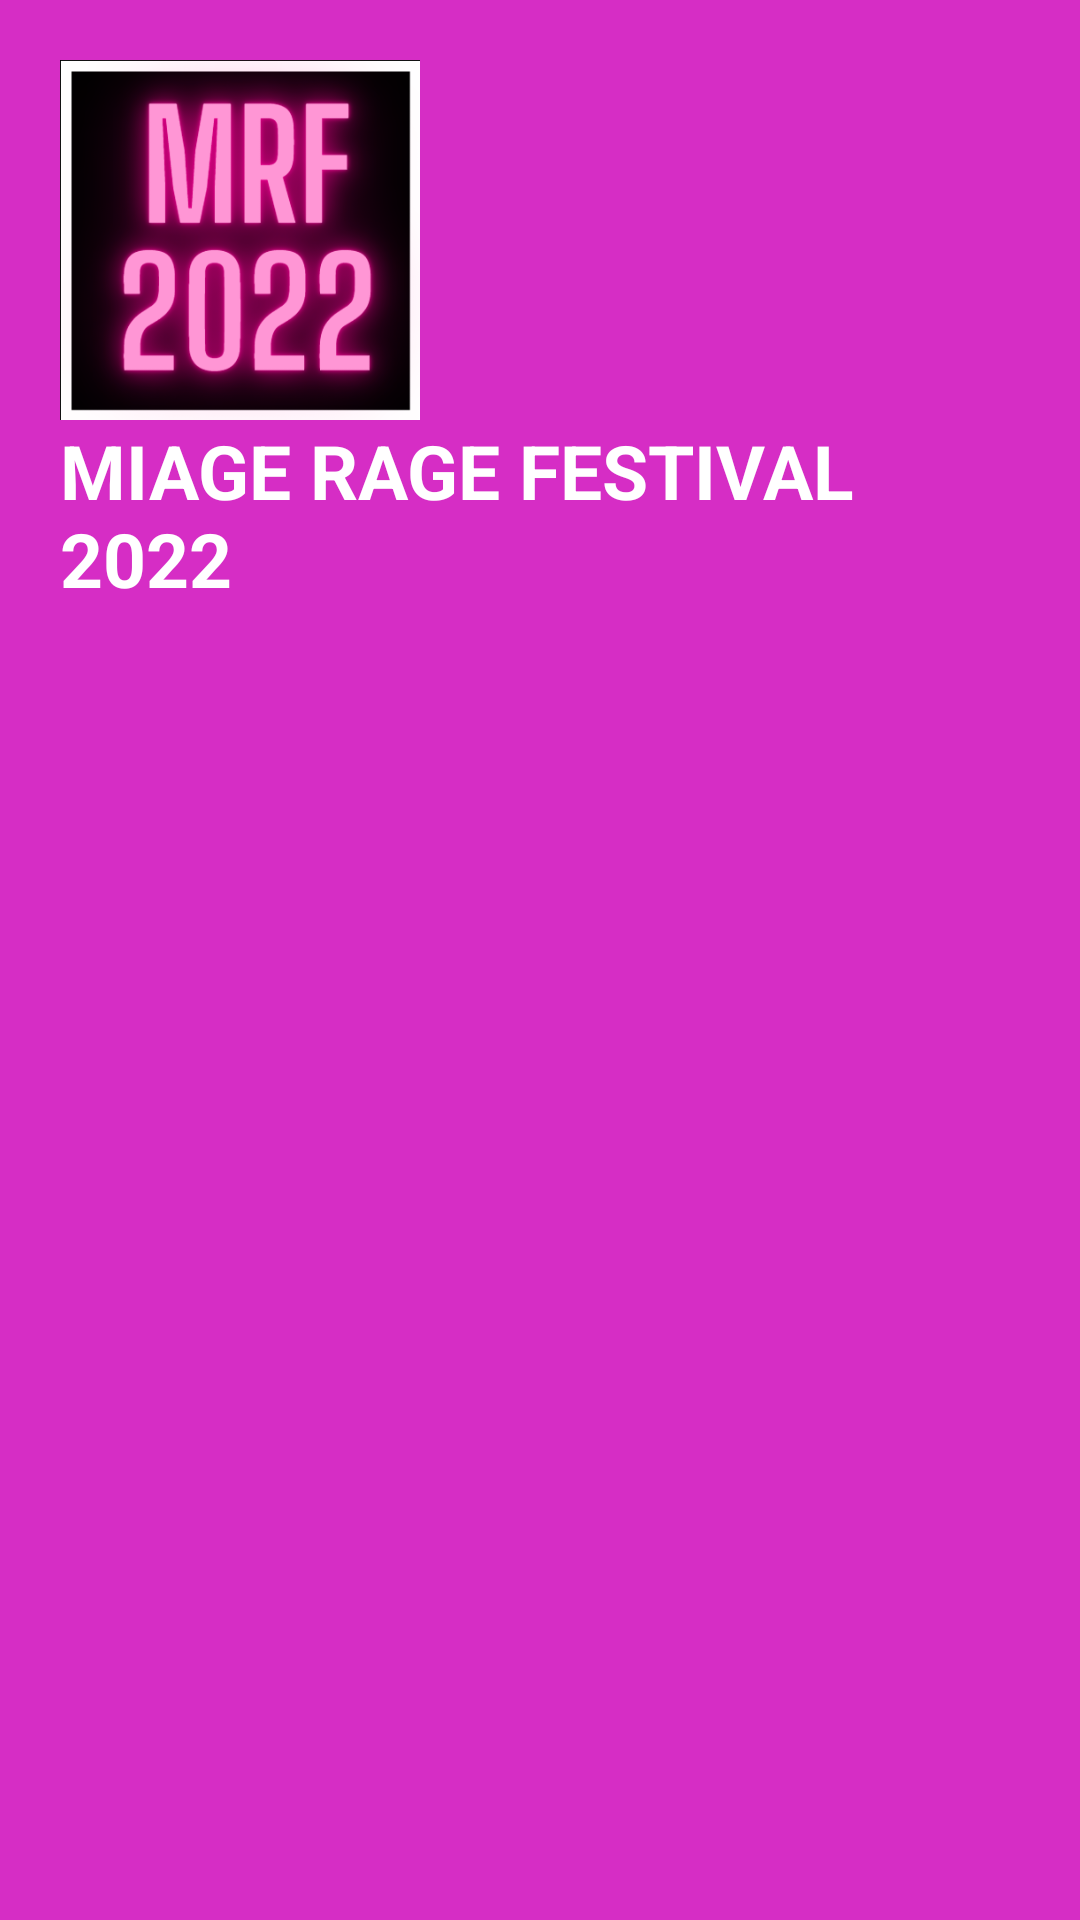

The Android layout XML behind this screen, and the referenced resources:
<!-- AndroidManifest.xml: application theme Theme.MiageRageFestival2022 -->
<!-- res/layout/header_menu.xml -->
<?xml version="1.0" encoding="utf-8"?>
<LinearLayout xmlns:android="http://schemas.android.com/apk/res/android"
    android:orientation="vertical"
    android:layout_width="match_parent"
    android:layout_height="200dp"
    android:padding="20dp"
    android:background="#D62DC5">


    <ImageView
        android:layout_width="120dp"
        android:layout_height="120dp"
        android:src="@drawable/logo"/>

    <TextView
        android:id="@+id/textView"
        android:layout_width="wrap_content"
        android:layout_height="wrap_content"
        android:text="MIAGE RAGE FESTIVAL 2022"
        android:textColor="@color/white"
        android:textSize="25sp"
        android:textStyle="bold"/>


</LinearLayout>
<!-- resources referenced by this layout -->
<resources>
  <color name="white">#FFFFFFFF</color>
  <!-- drawable logo: png bitmap (drawable-v24, 95259 bytes) -->
  <style name="Theme.MiageRageFestival2022" parent="Theme.MaterialComponents.Light.NoActionBar">
          
          <item name="colorPrimary">@color/purple_500</item>
          <item name="colorPrimaryVariant">@color/purple_700</item>
          <item name="colorOnPrimary">@color/white</item>
          
          <item name="colorSecondary">@color/teal_200</item>
          <item name="colorSecondaryVariant">@color/teal_700</item>
          <item name="colorOnSecondary">@color/black</item>
          
          <item name="android:statusBarColor">?attr/colorPrimaryVariant</item>
          
      </style>
  <color name="purple_500">#FF6200EE</color>
  <color name="purple_700">#FF3700B3</color>
  <color name="teal_200">#FF03DAC5</color>
  <color name="teal_700">#FF018786</color>
  <color name="black">#FF000000</color>
</resources>
